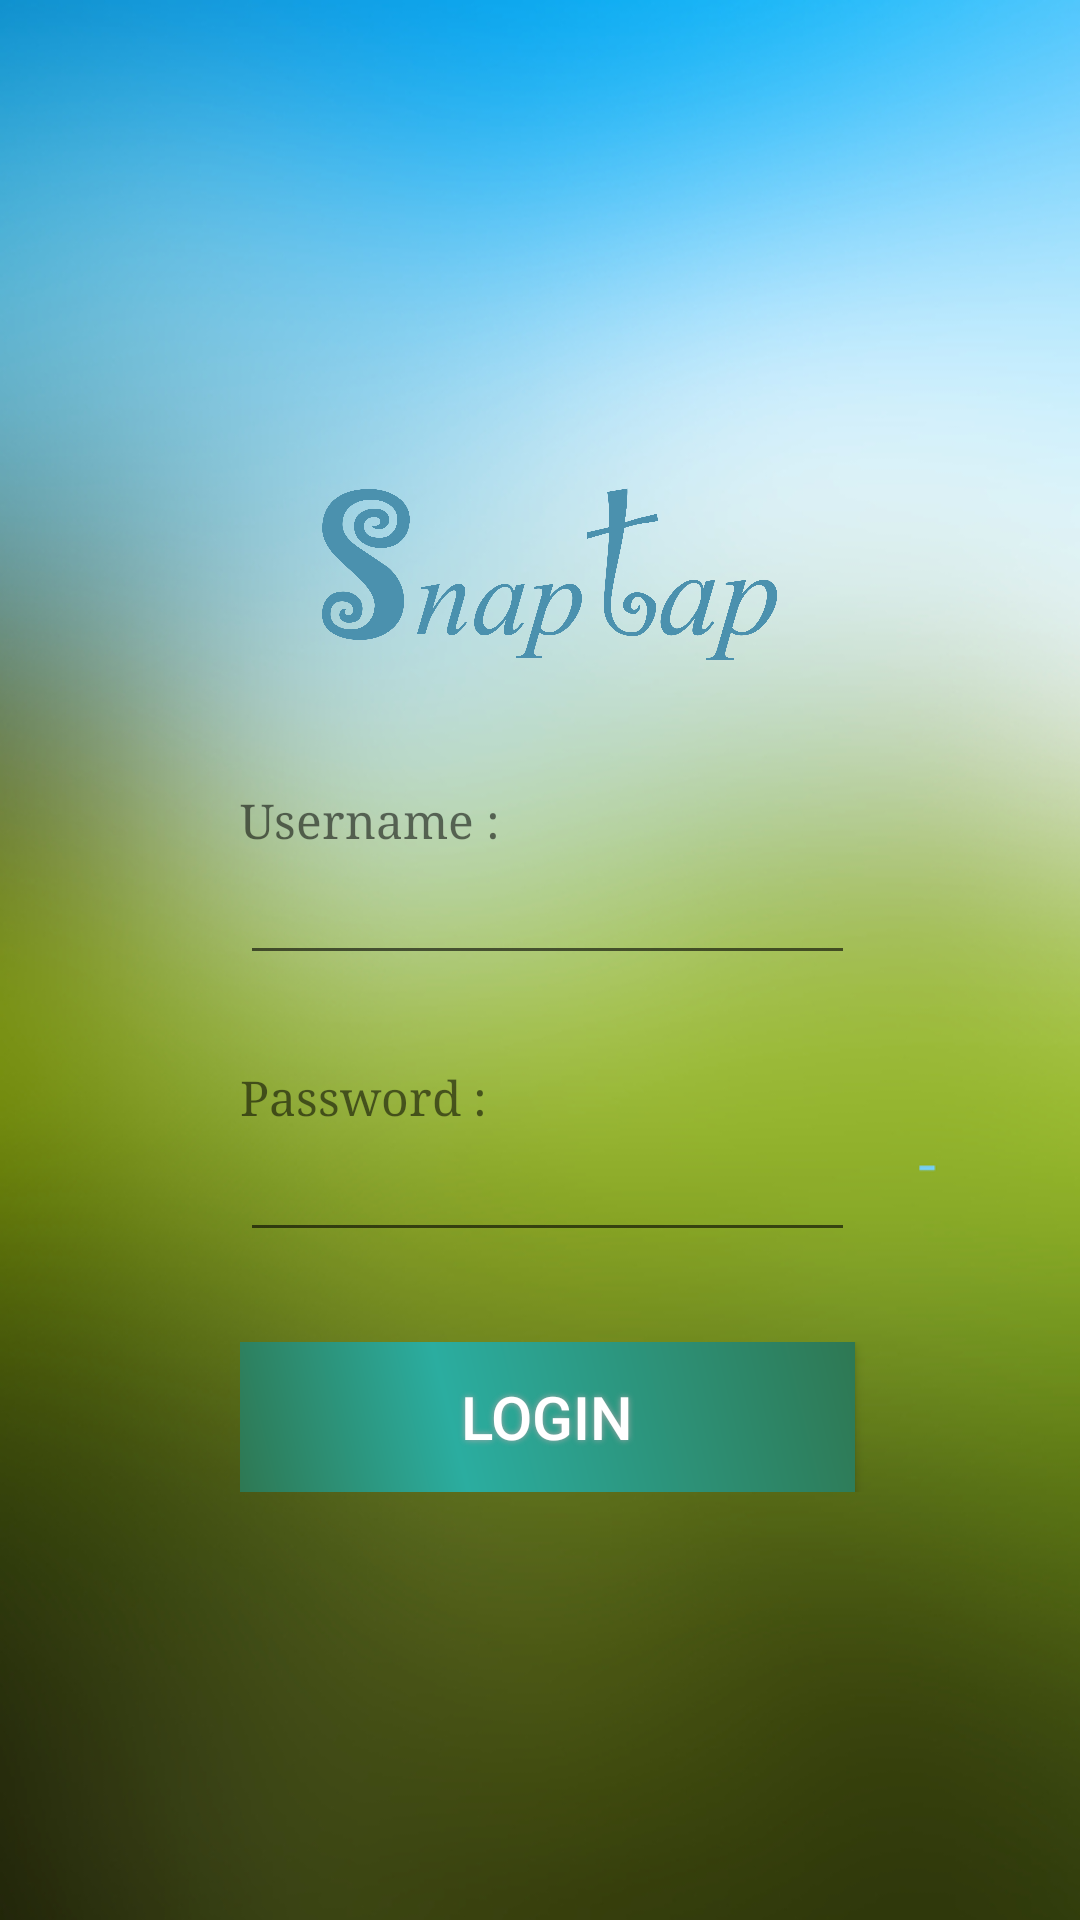

Here is an Android app screen rendered from its layout file. Give the layout XML and the strings, colors and styles it references.
<!-- AndroidManifest.xml: application theme AppTheme -->
<!-- res/layout/activity_login.xml -->
<?xml version="1.0" encoding="utf-8"?>
<TableLayout
    xmlns:android="http://schemas.android.com/apk/res/android"
    xmlns:tools="http://schemas.android.com/tools"
    android:layout_width="fill_parent"
    android:layout_height="fill_parent"
    android:paddingLeft="80dp"
    android:paddingRight="@dimen/activity_horizontal_margin"
    android:paddingTop="@dimen/activity_vertical_margin"
    android:paddingBottom="@dimen/activity_vertical_margin"
    tools:context=".LoginActivity"
    android:gravity="center"
    android:background="@drawable/login_background">

    <TableRow>
        <FrameLayout
            android:layout_width="wrap_content"
            android:layout_height="wrap_content"
            android:layout_column="1">
        </FrameLayout>

        <ImageView
            android:layout_width="wrap_content"
            android:layout_height="wrap_content"
            android:adjustViewBounds="true"
            android:scaleType="fitCenter"
            android:maxWidth="120dp"
            android:maxHeight="120dp"
            android:src="@drawable/snaptap"
            />
    </TableRow>

    <TableRow>
        <FrameLayout
            android:layout_width="wrap_content"
            android:layout_height="wrap_content"
            android:layout_column="1">
        </FrameLayout>

        <TextView
            android:layout_width="wrap_content"
            android:layout_height="wrap_content"
            android:text="Username :"
            android:id="@+id/textView"
            android:layout_column="2"
            android:layout_weight="1"
            android:typeface="serif"
            android:textSize="16dp" />
    </TableRow>

    <TableRow>
        <FrameLayout
            android:layout_width="wrap_content"
            android:layout_height="wrap_content"
            android:layout_column="2">
                <EditText
                android:layout_width="205dp"
                android:layout_height="wrap_content"
                android:id="@+id/username_edit"
                android:layout_column="1"
                android:layout_weight="2" />
        </FrameLayout>
    </TableRow>

    <TableRow
        android:layout_width="wrap_content"
        android:layout_height="wrap_content">

        <FrameLayout
            android:layout_width="wrap_content"
            android:layout_height="wrap_content"
            android:layout_column="1">
        </FrameLayout>

        <TextView
            android:layout_width="wrap_content"
            android:layout_height="wrap_content"
            android:text="Password :"
            android:id="@+id/textView2"
            android:layout_column="1"
            android:layout_weight="1"
            android:typeface="serif"
            android:textSize="16dp"
            android:paddingTop="30dp" />
    </TableRow>

    <TableRow>
        <FrameLayout
            android:layout_width="wrap_content"
            android:layout_height="wrap_content"
            android:layout_column="2">
                <EditText
                    android:layout_width="match_parent"
                    android:layout_height="wrap_content"
                    android:id="@+id/password_edit"
                    android:layout_weight="2"
                    android:inputType="textPassword" />
        </FrameLayout>
    </TableRow>

    <TableRow
        android:layout_width="wrap_content"
        android:layout_height="wrap_content"
        android:paddingTop="30dp">

        <Button
            android:layout_width="wrap_content"
            android:layout_height="wrap_content"
            android:id="@+id/button_login"
            android:layout_column="2"
            android:text="Login"
            android:textColor="#FFFFFF"
            android:textSize="20sp"
            android:background="@drawable/buttonshape"
            android:shadowColor="#A8A8A8"
            android:shadowDx="0"
            android:shadowDy="0"
            android:shadowRadius="5"/>
    </TableRow>

</TableLayout>
<!-- resources referenced by this layout -->
<resources>
  <!-- drawable buttonshape (drawable) -->
  <?xml version="1.0" encoding="utf-8"?>
  <shape xmlns:android="http://schemas.android.com/apk/res/android" android:shape="rectangle" >
      <corners
          android:radius="0dp"
          />
      <gradient
          android:angle="45"
          android:centerX="35%"
          android:centerColor="#2BADA0"
          android:startColor="#2E7853"
          android:endColor="#2E7853"
          android:type="linear"
          />
      <padding
          android:left="0dp"
          android:top="0dp"
          android:right="0dp"
          android:bottom="0dp"
          />
      <size
          android:width="100dp"
          android:height="50dp"
          />
  </shape>
  <!-- drawable login_background: png bitmap (drawable, 420297 bytes) -->
  <!-- drawable snaptap: png bitmap (drawable, 173465 bytes) -->
  <style name="AppTheme" parent="Theme.AppCompat.Light.NoActionBar">
          
          <item name="android:windowTranslucentStatus">true</item>
      </style>
</resources>
